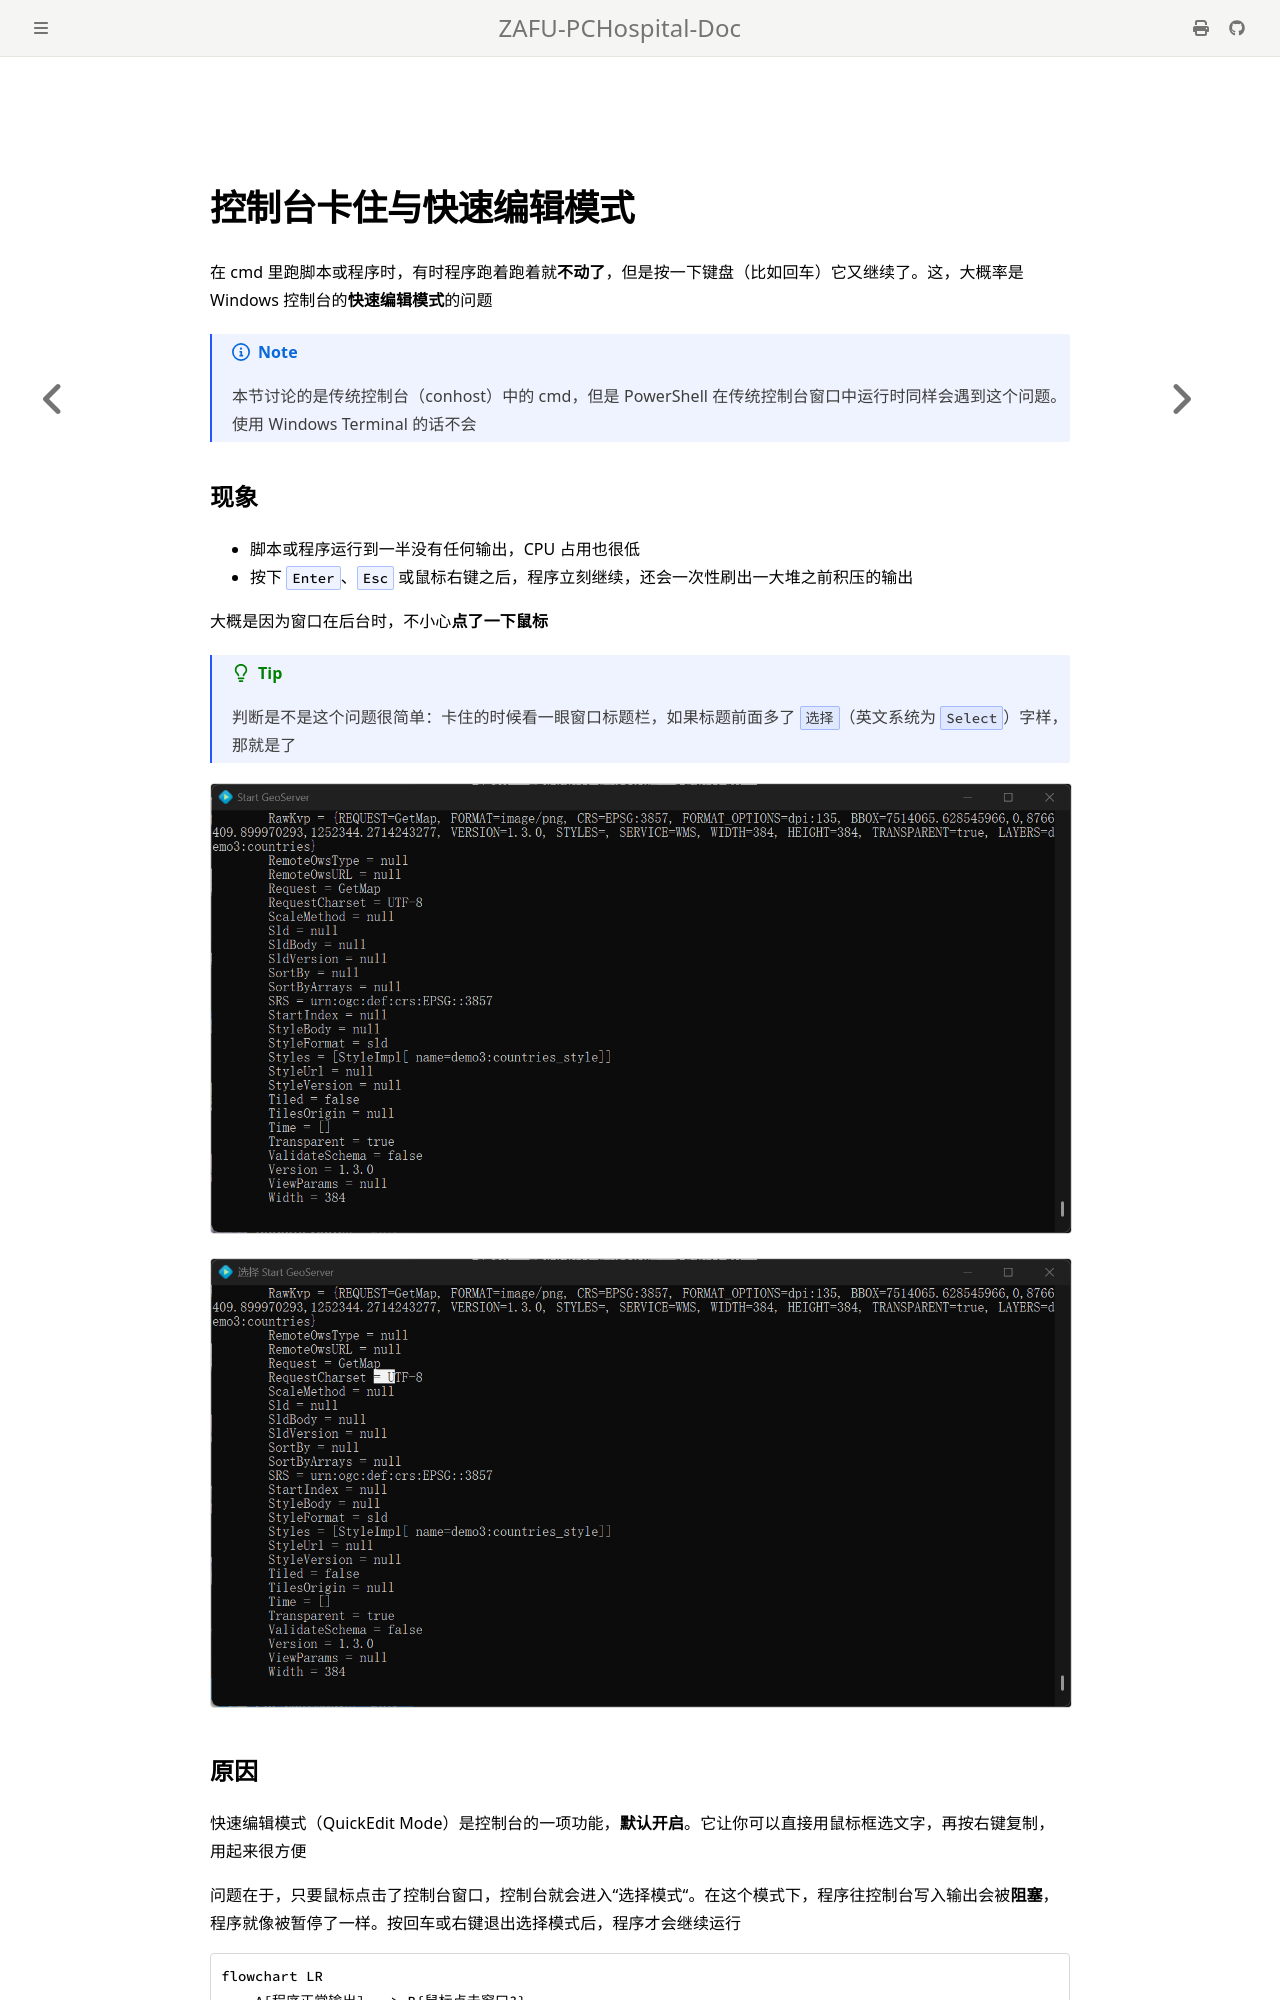

repository: ZAFU-PCHospital/ZAFU-PCHospital-Doc · page: Manual/KnowledgeBase/CMDBlock.html · generator: mdbook

## 控制台卡住与快速编辑模式

在 cmd 里跑脚本或程序时，有时程序跑着跑着就**不动了**，但是按一下键盘（比如回车）它又继续了。这，大概率是 Windows 控制台的**快速编辑模式**的问题

> [!NOTE]
> 本节讨论的是传统控制台（conhost）中的 cmd，但是 PowerShell 在传统控制台窗口中运行时同样会遇到这个问题。使用 Windows Terminal 的话不会

### 现象

- 脚本或程序运行到一半没有任何输出，CPU 占用也很低
- 按下 `Enter`、`Esc` 或鼠标右键之后，程序立刻继续，还会一次性刷出一大堆之前积压的输出

大概是因为窗口在后台时，不小心**点了一下鼠标**

> [!TIP]
> 判断是不是这个问题很简单：卡住的时候看一眼窗口标题栏，如果标题前面多了 `选择`（英文系统为 `Select`）字样，那就是了

![正常的 CMD 窗口](assets/cmd-in-normal-mode.png)

![卡住的 CMD 窗口](assets/cmd-in-select-mode.png)
